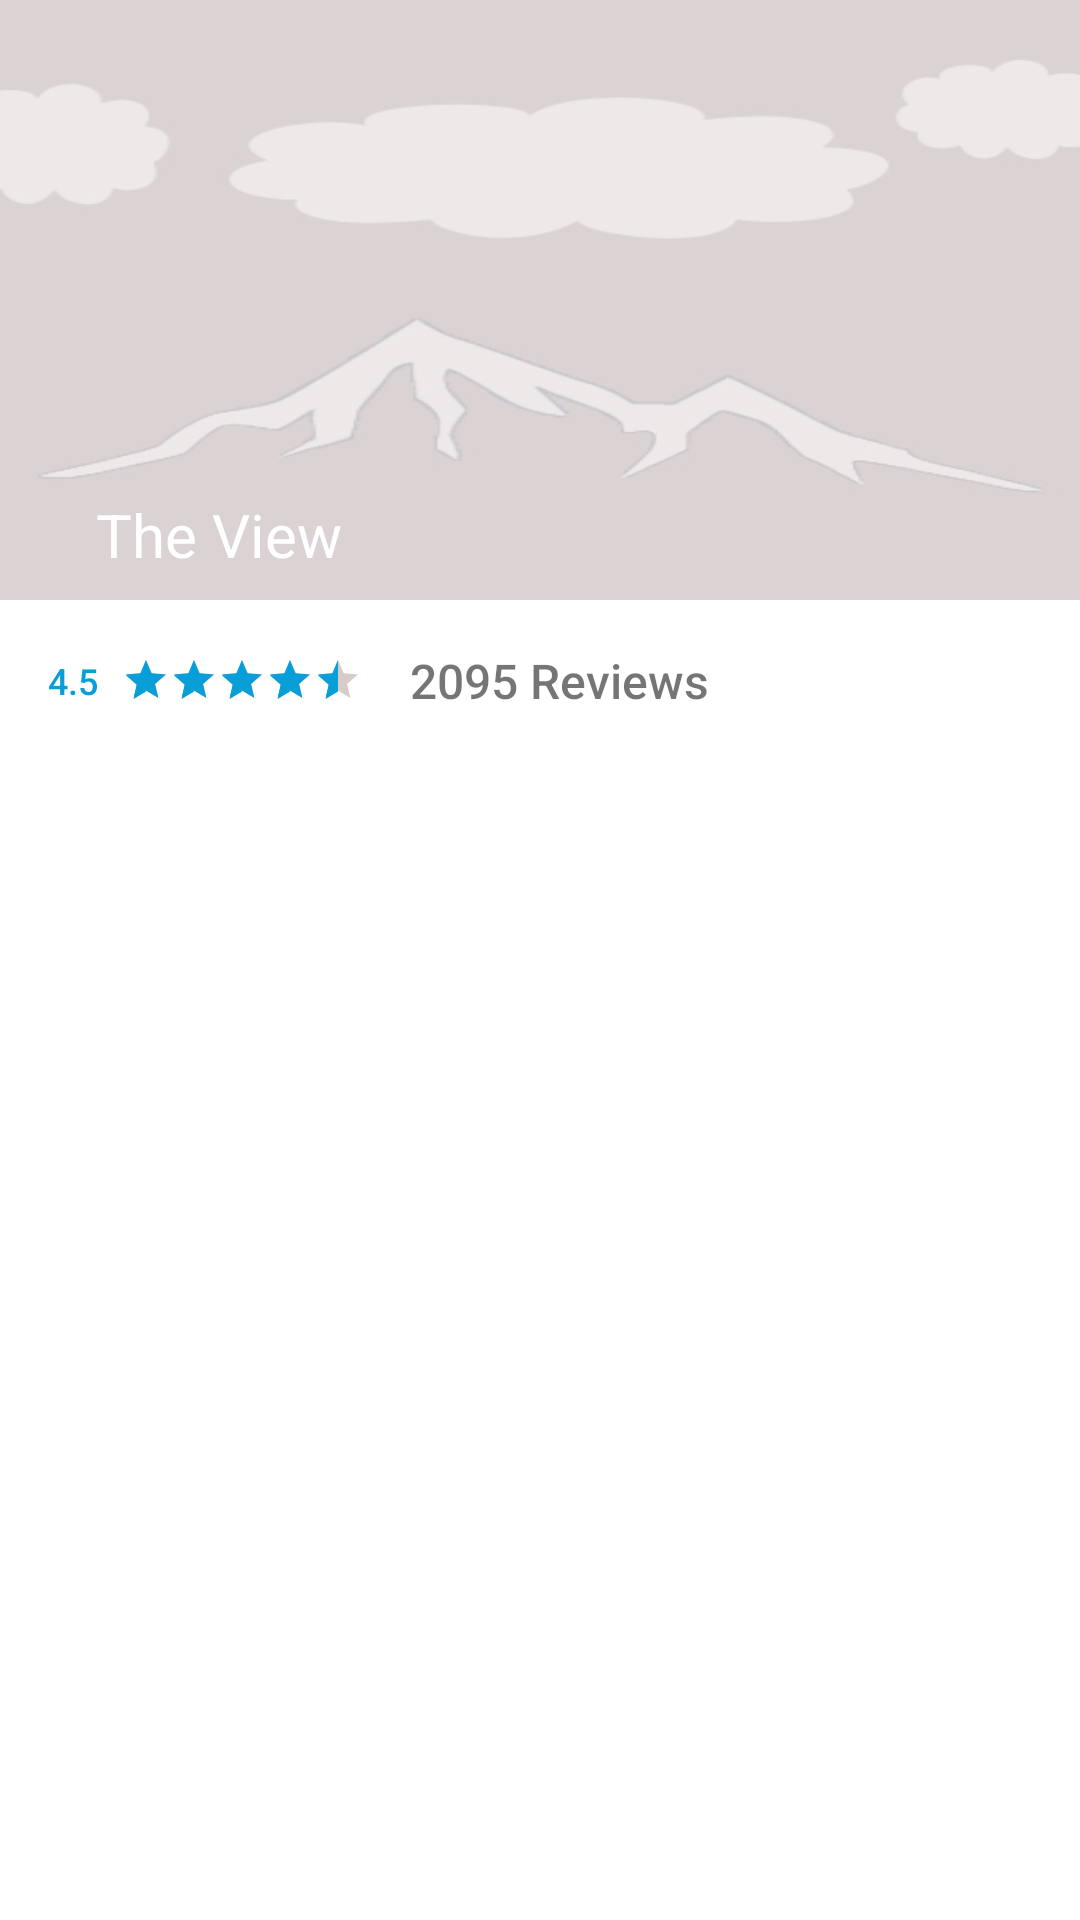

Here is an Android app screen rendered from its layout file. Give the layout XML and the strings, colors and styles it references.
<!-- AndroidManifest.xml: application theme AppTheme -->
<!-- res/layout/activity_detail_slidein_toolbar.xml -->
<?xml version="1.0" encoding="utf-8"?>
<android.support.design.widget.CoordinatorLayout xmlns:android="http://schemas.android.com/apk/res/android"
    xmlns:app="http://schemas.android.com/apk/res-auto"
    xmlns:tools="http://schemas.android.com/tools"
    android:layout_width="match_parent"
    android:layout_height="match_parent"
    android:background="#fff"
    android:fitsSystemWindows="true">

    <android.support.design.widget.AppBarLayout
        android:id="@+id/app_bar"
        android:layout_width="match_parent"
        android:layout_height="@dimen/app_bar_height"
        android:fitsSystemWindows="true"
        android:theme="@style/ThemeOverlay.AppCompat.Dark.ActionBar">

        <android.support.design.widget.CollapsingToolbarLayout
            android:id="@+id/toolbar_layout"
            android:layout_width="match_parent"
            android:layout_height="match_parent"
            android:background="#eee"
            android:fitsSystemWindows="true"
            app:contentScrim="@android:color/transparent"
            app:expandedTitleMarginBottom="14dp"
            app:expandedTitleTextAppearance="@style/TextAppearance.AppCompat.Title"
            app:layout_scrollFlags="scroll|exitUntilCollapsed"
            app:statusBarScrim="@android:color/transparent"
            app:title="The View"
            app:titleEnabled="true"

            >

            <ImageView
                android:layout_width="match_parent"
                android:layout_height="match_parent"
                android:fitsSystemWindows="true"
                android:foreground="@drawable/image_scrim_bottom"
                android:scaleType="fitXY"
                android:src="@drawable/placeholder"
                app:layout_collapseMode="parallax" />

            <TextView
                android:id="@+id/title"
                android:layout_width="match_parent"
                android:layout_height="wrap_content"
                android:layout_gravity="center|bottom"
                android:layout_marginBottom="@dimen/keyline_1_minus_8dp"
                android:fontFamily="sans-serif-medium"
                android:gravity="center_vertical"
android:visibility="gone"
                android:paddingLeft="@dimen/keyline_1"
                android:text="The View"
                android:textAppearance="@style/TextAppearance.AppCompat.Title"
                android:textColor="@color/primary_text_default_material_dark"
                android:typeface="sans" />

            <FrameLayout
                android:id="@+id/viewBar"
                android:layout_width="match_parent"
                android:layout_height="?attr/actionBarSize"
                android:background="#00000fff"
                android:fitsSystemWindows="true"
                app:layout_collapseMode="pin"
                app:layout_scrollFlags="snap"></FrameLayout>

            <android.support.v7.widget.Toolbar
                android:id="@+id/toolbar"
                android:layout_width="match_parent"
                android:layout_height="?attr/actionBarSize"
                app:layout_collapseMode="pin"
                app:layout_scrollFlags="snap"
                 />

        </android.support.design.widget.CollapsingToolbarLayout>
    </android.support.design.widget.AppBarLayout>

    <android.support.v4.widget.NestedScrollView
        android:layout_width="match_parent"
        android:layout_height="match_parent"
        app:layout_behavior="@string/appbar_scrolling_view_behavior">

        <LinearLayout
            android:layout_width="match_parent"
            android:layout_height="wrap_content"
            android:orientation="vertical">

            <LinearLayout
                android:layout_width="match_parent"
                android:layout_height="wrap_content"
                android:gravity="center_vertical"
                android:paddingBottom="@dimen/keyline_1_minus_8dp"
                android:paddingLeft="@dimen/keyline_1"
                android:paddingRight="@dimen/keyline_1"
                android:paddingTop="@dimen/keyline_1"
                >

                <TextView
                    android:layout_width="wrap_content"
                    android:layout_height="wrap_content"
                    android:layout_gravity="center"
                    android:layout_marginRight="8dp"
                    android:fontFamily="sans-serif-medium"
                    android:text="4.5"
                    android:textAppearance="@style/TextAppearance.AppCompat.Caption"
                    android:textColor="#089EDA"
                    android:typeface="sans" />

                <android.support.v7.widget.AppCompatRatingBar
                    style="@style/Widget.AppCompat.RatingBar.Small"
                    android:layout_width="wrap_content"
                    android:layout_height="wrap_content"
                    android:layout_gravity="center"
                    android:layout_marginRight="@dimen/keyline_1_minus_8dp"
                    android:indeterminateTint="#ff0"
                    android:isIndicator="true"
                    android:numStars="5"
                    android:rating="4.5"

                    android:theme="@style/RatingBar" />

                <TextView
                    android:id="@+id/textView2"
                    android:layout_width="0dp"
                    android:layout_height="wrap_content"
                    android:layout_weight="1"
                    android:fontFamily="sans-serif-medium"
                    android:paddingLeft="@dimen/keyline_1_minus_8dp"
                    android:text="2095 Reviews"
                    android:textAppearance="@style/TextAppearance.AppCompat.SearchResult.Subtitle"
                    android:textColor="@color/secondary_text_default_material_light"
                    android:typeface="sans" />

                <android.support.v7.widget.AppCompatImageView
                    android:layout_width="wrap_content"
                    android:layout_height="wrap_content"
                    android:layout_gravity="right"
                    android:tint="#089EDA"
                    app:srcCompat="@drawable/ic_star_border_black_24dp" />
            </LinearLayout>

        </LinearLayout>
    </android.support.v4.widget.NestedScrollView>
</android.support.design.widget.CoordinatorLayout>
<!-- resources referenced by this layout -->
<resources>
  <dimen name="app_bar_height">200dp</dimen>
  <dimen name="keyline_1">16dp</dimen>
  <dimen name="keyline_1_minus_8dp">8dp</dimen>
  <!-- drawable image_scrim_bottom (drawable) -->
  <?xml version="1.0" encoding="utf-8"?>
  <shape xmlns:android="http://schemas.android.com/apk/res/android"
      android:shape="rectangle" android:useLevel="true"
   >
  <gradient android:endColor="#70000000"
      android:angle="270"
      android:centerY="0.6"
      android:centerColor="@android:color/transparent"
      android:startColor="@android:color/transparent"
      />
  </shape>
  <!-- drawable placeholder: jpg bitmap (drawable-nodpi, 33107 bytes) -->
  <style name="RatingBar" parent="Theme.AppCompat">
          <item name="colorControlNormal">#795548</item>
          <item name="colorControlActivated">#089EDA</item>
      </style>
  <style name="AppTheme" parent="Theme.AppCompat.Light.DarkActionBar">
          
          <item name="colorPrimary">@color/colorPrimary</item>
          <item name="colorPrimaryDark">@color/colorPrimaryDark</item>
          <item name="colorAccent">@color/colorAccent</item>
      </style>
  <!-- not gathered from this repository: default colours our renderer supplied (Android Studio template values) -->
  <color name="colorPrimary">#FF6200EE</color>
  <color name="colorPrimaryDark">#FF3700B3</color>
  <color name="colorAccent">#FF03DAC5</color>
</resources>
